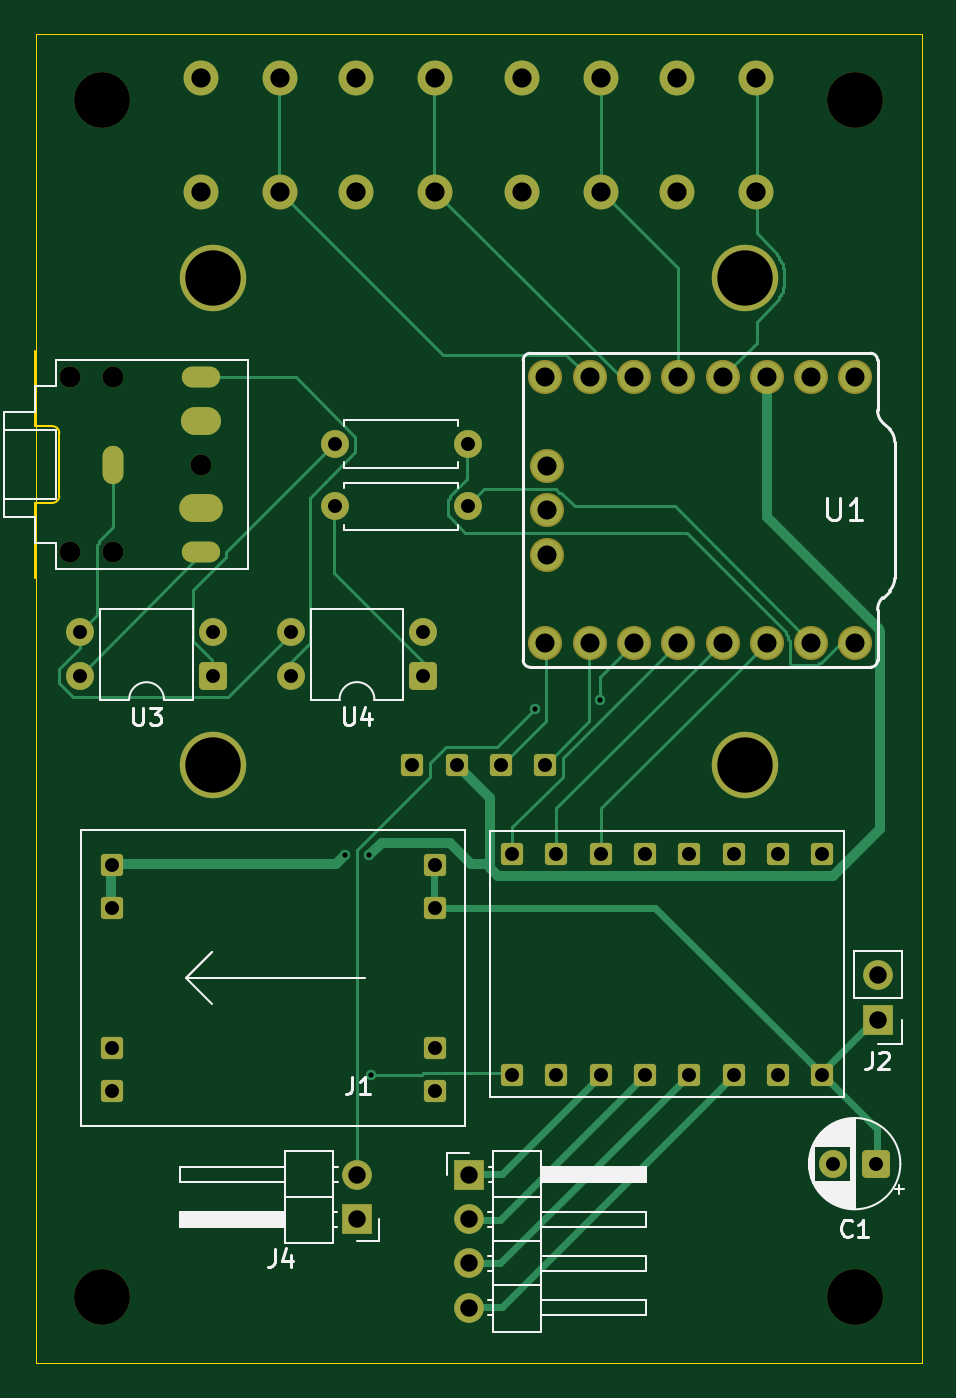
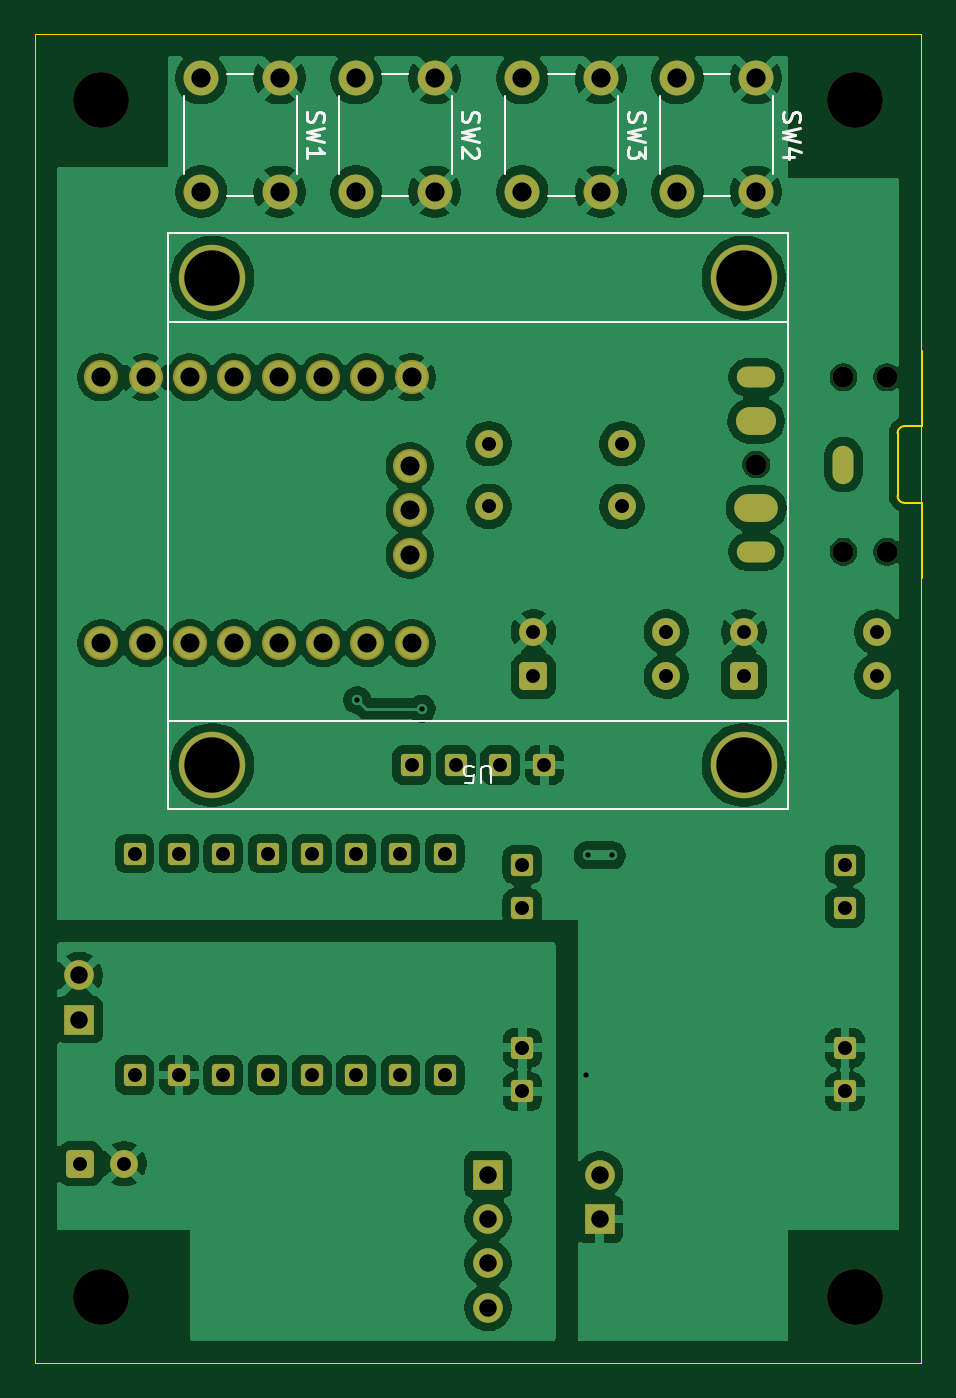
Circuit board: 10 layer files. Board 50.9 x 76.2 mm.
- bottom_copper: macro-rail-driver-B_Cu.gbr (186557 bytes)
- bottom_mask: macro-rail-driver-B_Mask.gbr (4873 bytes)
- paste: macro-rail-driver-B_Paste.gbr (477 bytes)
- bottom_silk: macro-rail-driver-B_Silkscreen.gbr (9008 bytes)
- outline: macro-rail-driver-Edge_Cuts.gbr (1126 bytes)
- top_copper: macro-rail-driver-F_Cu.gbr (18094 bytes)
- top_mask: macro-rail-driver-F_Mask.gbr (4873 bytes)
- paste: macro-rail-driver-F_Paste.gbr (477 bytes)
- top_silk: macro-rail-driver-F_Silkscreen.gbr (18592 bytes)
- drill: macro-rail-driver.drl (2736 bytes)

=== bottom_copper: macro-rail-driver-B_Cu.gbr (186557 bytes, source omitted) ===
=== bottom_mask: macro-rail-driver-B_Mask.gbr ===
%TF.GenerationSoftware,KiCad,Pcbnew,10.0.5*%
%TF.CreationDate,2026-10-10T15:39:19+01:00*%
%TF.ProjectId,macro-rail-driver,6d616372-6f2d-4726-9169-6c2d64726976,rev?*%
%TF.SameCoordinates,Original*%
%TF.FileFunction,Soldermask,Bot*%
%TF.FilePolarity,Negative*%
%FSLAX46Y46*%
G04 Gerber Fmt 4.6, Leading zero omitted, Abs format (unit mm)*
G04 Created by KiCad (PCBNEW 10.0.5) date 2026-10-10 15:39:19*
%MOMM*%
%LPD*%
G01*
G04 APERTURE LIST*
G04 Aperture macros list*
%AMRoundRect*
0 Rectangle with rounded corners*
0 $1 Rounding radius*
0 $2 $3 $4 $5 $6 $7 $8 $9 X,Y pos of 4 corners*
0 Add a 4 corners polygon primitive as box body*
4,1,4,$2,$3,$4,$5,$6,$7,$8,$9,$2,$3,0*
0 Add four circle primitives for the rounded corners*
1,1,$1+$1,$2,$3*
1,1,$1+$1,$4,$5*
1,1,$1+$1,$6,$7*
1,1,$1+$1,$8,$9*
0 Add four rect primitives between the rounded corners*
20,1,$1+$1,$2,$3,$4,$5,0*
20,1,$1+$1,$4,$5,$6,$7,0*
20,1,$1+$1,$6,$7,$8,$9,0*
20,1,$1+$1,$8,$9,$2,$3,0*%
G04 Aperture macros list end*
%ADD10C,3.200000*%
%ADD11C,1.700000*%
%ADD12R,1.700000X1.700000*%
%ADD13RoundRect,0.190500X-0.444500X-0.444500X0.444500X-0.444500X0.444500X0.444500X-0.444500X0.444500X0*%
%ADD14O,2.500000X1.600000*%
%ADD15O,2.200000X1.200000*%
%ADD16O,1.200000X2.200000*%
%ADD17O,2.300000X1.600000*%
%ADD18C,1.200000*%
%ADD19RoundRect,0.190500X-0.444500X0.444500X-0.444500X-0.444500X0.444500X-0.444500X0.444500X0.444500X0*%
%ADD20C,2.000000*%
%ADD21C,1.600000*%
%ADD22RoundRect,0.250000X0.550000X0.550000X-0.550000X0.550000X-0.550000X-0.550000X0.550000X-0.550000X0*%
%ADD23C,1.955800*%
%ADD24C,3.810000*%
G04 APERTURE END LIST*
D10*
%TO.C,REF\u002A\u002A*%
X59690000Y-101600000D03*
%TD*%
D11*
%TO.C,J1*%
X80705000Y-102235000D03*
X80705000Y-99695000D03*
X80705000Y-97155000D03*
D12*
X80705000Y-94615000D03*
%TD*%
D13*
%TO.C,U6*%
X60240000Y-89835000D03*
X60240000Y-87335000D03*
X60240000Y-79335000D03*
X60240000Y-76835000D03*
X78740000Y-89835000D03*
X78740000Y-87335000D03*
X78740000Y-79335000D03*
X78740000Y-76835000D03*
%TD*%
D11*
%TO.C,J4*%
X74295000Y-94620000D03*
D12*
X74295000Y-97160000D03*
%TD*%
D14*
%TO.C,J3*%
X65325000Y-56395000D03*
D15*
X65325000Y-58895000D03*
D16*
X60325000Y-53895000D03*
D17*
X65325000Y-51395000D03*
D15*
X65325000Y-48895000D03*
D18*
X57825000Y-58895000D03*
X60325000Y-58895000D03*
X65325000Y-53895000D03*
X57825000Y-48895000D03*
X60325000Y-48895000D03*
%TD*%
D19*
%TO.C,U2*%
X100965000Y-88900000D03*
X98425000Y-88900000D03*
X95885000Y-88900000D03*
X93345000Y-88900000D03*
X90805000Y-88900000D03*
X88265000Y-88900000D03*
X85725000Y-88900000D03*
X83185000Y-88900000D03*
X83185000Y-76200000D03*
X85725000Y-76200000D03*
X88265000Y-76200000D03*
X90805000Y-76200000D03*
X93345000Y-76200000D03*
X95885000Y-76200000D03*
X98425000Y-76200000D03*
X100965000Y-76200000D03*
%TD*%
D20*
%TO.C,SW1*%
X97155000Y-38250000D03*
X97155000Y-31750000D03*
X92655000Y-38250000D03*
X92655000Y-31750000D03*
%TD*%
D21*
%TO.C,U3*%
X58415000Y-66045000D03*
X58415000Y-63505000D03*
X66035000Y-63505000D03*
D22*
X66035000Y-66045000D03*
%TD*%
D20*
%TO.C,SW4*%
X69850000Y-38250000D03*
X69850000Y-31750000D03*
X65350000Y-38250000D03*
X65350000Y-31750000D03*
%TD*%
%TO.C,SW2*%
X88265000Y-38250000D03*
X88265000Y-31750000D03*
X83765000Y-38250000D03*
X83765000Y-31750000D03*
%TD*%
D10*
%TO.C,REF\u002A\u002A*%
X59690000Y-33020000D03*
%TD*%
D20*
%TO.C,SW3*%
X78740000Y-38250000D03*
X78740000Y-31750000D03*
X74240000Y-38250000D03*
X74240000Y-31750000D03*
%TD*%
D21*
%TO.C,U4*%
X70480000Y-66040000D03*
X70480000Y-63500000D03*
X78100000Y-63500000D03*
D22*
X78100000Y-66040000D03*
%TD*%
D21*
%TO.C,C1*%
X101575113Y-93980000D03*
D22*
X104075113Y-93980000D03*
%TD*%
D11*
%TO.C,J2*%
X104140000Y-83190000D03*
D12*
X104140000Y-85730000D03*
%TD*%
D10*
%TO.C,REF\u002A\u002A*%
X102870000Y-33020000D03*
%TD*%
%TO.C,REF\u002A\u002A*%
X102870000Y-101600000D03*
%TD*%
D21*
%TO.C,R1*%
X73025000Y-52705000D03*
X80645000Y-52705000D03*
%TD*%
%TO.C,R2*%
X73025000Y-56300000D03*
X80645000Y-56300000D03*
%TD*%
D23*
%TO.C,U1*%
X102870000Y-48895000D03*
X100330000Y-48895000D03*
X97790000Y-48895000D03*
X95250000Y-48895000D03*
X92710000Y-48895000D03*
X90170000Y-48895000D03*
X87630000Y-48895000D03*
X85090000Y-48895000D03*
X85090000Y-64135000D03*
X87630000Y-64135000D03*
X90170000Y-64135000D03*
X92710000Y-64135000D03*
X95250000Y-64135000D03*
X97790000Y-64135000D03*
X100330000Y-64135000D03*
X102870000Y-64135000D03*
X85200000Y-53975000D03*
X85200000Y-56515000D03*
X85200000Y-59055000D03*
%TD*%
D13*
%TO.C,U5*%
X85090000Y-71120000D03*
X82550000Y-71120000D03*
X80010000Y-71120000D03*
X77470000Y-71120000D03*
D24*
X96520000Y-71120000D03*
X96520000Y-43180000D03*
X66040000Y-71120000D03*
X66040000Y-43180000D03*
%TD*%
M02*

=== paste: macro-rail-driver-B_Paste.gbr ===
%TF.GenerationSoftware,KiCad,Pcbnew,10.0.5*%
%TF.CreationDate,2026-10-10T15:39:19+01:00*%
%TF.ProjectId,macro-rail-driver,6d616372-6f2d-4726-9169-6c2d64726976,rev?*%
%TF.SameCoordinates,Original*%
%TF.FileFunction,Paste,Bot*%
%TF.FilePolarity,Positive*%
%FSLAX46Y46*%
G04 Gerber Fmt 4.6, Leading zero omitted, Abs format (unit mm)*
G04 Created by KiCad (PCBNEW 10.0.5) date 2026-10-10 15:39:19*
%MOMM*%
%LPD*%
G01*
G04 APERTURE LIST*
G04 APERTURE END LIST*
M02*

=== bottom_silk: macro-rail-driver-B_Silkscreen.gbr (9008 bytes, source omitted) ===
=== outline: macro-rail-driver-Edge_Cuts.gbr ===
%TF.GenerationSoftware,KiCad,Pcbnew,10.0.5*%
%TF.CreationDate,2026-10-10T15:39:19+01:00*%
%TF.ProjectId,macro-rail-driver,6d616372-6f2d-4726-9169-6c2d64726976,rev?*%
%TF.SameCoordinates,Original*%
%TF.FileFunction,Profile,NP*%
%FSLAX46Y46*%
G04 Gerber Fmt 4.6, Leading zero omitted, Abs format (unit mm)*
G04 Created by KiCad (PCBNEW 10.0.5) date 2026-10-10 15:39:19*
%MOMM*%
%LPD*%
G01*
G04 APERTURE LIST*
%TA.AperFunction,Profile*%
%ADD10C,0.050000*%
%TD*%
%TA.AperFunction,Profile*%
%ADD11C,0.120000*%
%TD*%
G04 APERTURE END LIST*
D10*
X55880000Y-29210000D02*
X106680000Y-29210000D01*
X106680000Y-105410000D01*
X55880000Y-105410000D01*
X55880000Y-29210000D01*
%TO.C,J3*%
D11*
X57225000Y-55695000D02*
G75*
G02*
X56825000Y-56095000I-400000J0D01*
G01*
X56825000Y-51695000D02*
G75*
G02*
X57225000Y-52095000I-2J-400002D01*
G01*
X57225000Y-55695000D02*
X57225000Y-52095000D01*
X56825000Y-56095000D02*
X55825000Y-56095000D01*
X56825000Y-51695000D02*
X55825000Y-51695000D01*
X55825000Y-56095000D02*
X55825000Y-60395000D01*
X55825000Y-51695000D02*
X55825000Y-47395000D01*
%TD*%
M02*

=== top_copper: macro-rail-driver-F_Cu.gbr (18094 bytes, source omitted) ===
=== top_mask: macro-rail-driver-F_Mask.gbr ===
%TF.GenerationSoftware,KiCad,Pcbnew,10.0.5*%
%TF.CreationDate,2026-10-10T15:39:19+01:00*%
%TF.ProjectId,macro-rail-driver,6d616372-6f2d-4726-9169-6c2d64726976,rev?*%
%TF.SameCoordinates,Original*%
%TF.FileFunction,Soldermask,Top*%
%TF.FilePolarity,Negative*%
%FSLAX46Y46*%
G04 Gerber Fmt 4.6, Leading zero omitted, Abs format (unit mm)*
G04 Created by KiCad (PCBNEW 10.0.5) date 2026-10-10 15:39:19*
%MOMM*%
%LPD*%
G01*
G04 APERTURE LIST*
G04 Aperture macros list*
%AMRoundRect*
0 Rectangle with rounded corners*
0 $1 Rounding radius*
0 $2 $3 $4 $5 $6 $7 $8 $9 X,Y pos of 4 corners*
0 Add a 4 corners polygon primitive as box body*
4,1,4,$2,$3,$4,$5,$6,$7,$8,$9,$2,$3,0*
0 Add four circle primitives for the rounded corners*
1,1,$1+$1,$2,$3*
1,1,$1+$1,$4,$5*
1,1,$1+$1,$6,$7*
1,1,$1+$1,$8,$9*
0 Add four rect primitives between the rounded corners*
20,1,$1+$1,$2,$3,$4,$5,0*
20,1,$1+$1,$4,$5,$6,$7,0*
20,1,$1+$1,$6,$7,$8,$9,0*
20,1,$1+$1,$8,$9,$2,$3,0*%
G04 Aperture macros list end*
%ADD10C,3.200000*%
%ADD11C,1.700000*%
%ADD12R,1.700000X1.700000*%
%ADD13RoundRect,0.190500X-0.444500X-0.444500X0.444500X-0.444500X0.444500X0.444500X-0.444500X0.444500X0*%
%ADD14O,2.500000X1.600000*%
%ADD15O,2.200000X1.200000*%
%ADD16O,1.200000X2.200000*%
%ADD17O,2.300000X1.600000*%
%ADD18C,1.200000*%
%ADD19RoundRect,0.190500X-0.444500X0.444500X-0.444500X-0.444500X0.444500X-0.444500X0.444500X0.444500X0*%
%ADD20C,2.000000*%
%ADD21C,1.600000*%
%ADD22RoundRect,0.250000X0.550000X0.550000X-0.550000X0.550000X-0.550000X-0.550000X0.550000X-0.550000X0*%
%ADD23C,1.955800*%
%ADD24C,3.810000*%
G04 APERTURE END LIST*
D10*
%TO.C,REF\u002A\u002A*%
X59690000Y-101600000D03*
%TD*%
D11*
%TO.C,J1*%
X80705000Y-102235000D03*
X80705000Y-99695000D03*
X80705000Y-97155000D03*
D12*
X80705000Y-94615000D03*
%TD*%
D13*
%TO.C,U6*%
X60240000Y-89835000D03*
X60240000Y-87335000D03*
X60240000Y-79335000D03*
X60240000Y-76835000D03*
X78740000Y-89835000D03*
X78740000Y-87335000D03*
X78740000Y-79335000D03*
X78740000Y-76835000D03*
%TD*%
D11*
%TO.C,J4*%
X74295000Y-94620000D03*
D12*
X74295000Y-97160000D03*
%TD*%
D14*
%TO.C,J3*%
X65325000Y-56395000D03*
D15*
X65325000Y-58895000D03*
D16*
X60325000Y-53895000D03*
D17*
X65325000Y-51395000D03*
D15*
X65325000Y-48895000D03*
D18*
X57825000Y-58895000D03*
X60325000Y-58895000D03*
X65325000Y-53895000D03*
X57825000Y-48895000D03*
X60325000Y-48895000D03*
%TD*%
D19*
%TO.C,U2*%
X100965000Y-88900000D03*
X98425000Y-88900000D03*
X95885000Y-88900000D03*
X93345000Y-88900000D03*
X90805000Y-88900000D03*
X88265000Y-88900000D03*
X85725000Y-88900000D03*
X83185000Y-88900000D03*
X83185000Y-76200000D03*
X85725000Y-76200000D03*
X88265000Y-76200000D03*
X90805000Y-76200000D03*
X93345000Y-76200000D03*
X95885000Y-76200000D03*
X98425000Y-76200000D03*
X100965000Y-76200000D03*
%TD*%
D20*
%TO.C,SW1*%
X97155000Y-38250000D03*
X97155000Y-31750000D03*
X92655000Y-38250000D03*
X92655000Y-31750000D03*
%TD*%
D21*
%TO.C,U3*%
X58415000Y-66045000D03*
X58415000Y-63505000D03*
X66035000Y-63505000D03*
D22*
X66035000Y-66045000D03*
%TD*%
D20*
%TO.C,SW4*%
X69850000Y-38250000D03*
X69850000Y-31750000D03*
X65350000Y-38250000D03*
X65350000Y-31750000D03*
%TD*%
%TO.C,SW2*%
X88265000Y-38250000D03*
X88265000Y-31750000D03*
X83765000Y-38250000D03*
X83765000Y-31750000D03*
%TD*%
D10*
%TO.C,REF\u002A\u002A*%
X59690000Y-33020000D03*
%TD*%
D20*
%TO.C,SW3*%
X78740000Y-38250000D03*
X78740000Y-31750000D03*
X74240000Y-38250000D03*
X74240000Y-31750000D03*
%TD*%
D21*
%TO.C,U4*%
X70480000Y-66040000D03*
X70480000Y-63500000D03*
X78100000Y-63500000D03*
D22*
X78100000Y-66040000D03*
%TD*%
D21*
%TO.C,C1*%
X101575113Y-93980000D03*
D22*
X104075113Y-93980000D03*
%TD*%
D11*
%TO.C,J2*%
X104140000Y-83190000D03*
D12*
X104140000Y-85730000D03*
%TD*%
D10*
%TO.C,REF\u002A\u002A*%
X102870000Y-33020000D03*
%TD*%
%TO.C,REF\u002A\u002A*%
X102870000Y-101600000D03*
%TD*%
D21*
%TO.C,R1*%
X73025000Y-52705000D03*
X80645000Y-52705000D03*
%TD*%
%TO.C,R2*%
X73025000Y-56300000D03*
X80645000Y-56300000D03*
%TD*%
D23*
%TO.C,U1*%
X102870000Y-48895000D03*
X100330000Y-48895000D03*
X97790000Y-48895000D03*
X95250000Y-48895000D03*
X92710000Y-48895000D03*
X90170000Y-48895000D03*
X87630000Y-48895000D03*
X85090000Y-48895000D03*
X85090000Y-64135000D03*
X87630000Y-64135000D03*
X90170000Y-64135000D03*
X92710000Y-64135000D03*
X95250000Y-64135000D03*
X97790000Y-64135000D03*
X100330000Y-64135000D03*
X102870000Y-64135000D03*
X85200000Y-53975000D03*
X85200000Y-56515000D03*
X85200000Y-59055000D03*
%TD*%
D13*
%TO.C,U5*%
X85090000Y-71120000D03*
X82550000Y-71120000D03*
X80010000Y-71120000D03*
X77470000Y-71120000D03*
D24*
X96520000Y-71120000D03*
X96520000Y-43180000D03*
X66040000Y-71120000D03*
X66040000Y-43180000D03*
%TD*%
M02*

=== paste: macro-rail-driver-F_Paste.gbr ===
%TF.GenerationSoftware,KiCad,Pcbnew,10.0.5*%
%TF.CreationDate,2026-10-10T15:39:19+01:00*%
%TF.ProjectId,macro-rail-driver,6d616372-6f2d-4726-9169-6c2d64726976,rev?*%
%TF.SameCoordinates,Original*%
%TF.FileFunction,Paste,Top*%
%TF.FilePolarity,Positive*%
%FSLAX46Y46*%
G04 Gerber Fmt 4.6, Leading zero omitted, Abs format (unit mm)*
G04 Created by KiCad (PCBNEW 10.0.5) date 2026-10-10 15:39:19*
%MOMM*%
%LPD*%
G01*
G04 APERTURE LIST*
G04 APERTURE END LIST*
M02*

=== top_silk: macro-rail-driver-F_Silkscreen.gbr (18592 bytes, source omitted) ===
=== drill: macro-rail-driver.drl ===
M48
; DRILL file KiCad 10.0.5 date 2026-10-10T15:39:45
; FORMAT={-:-/ absolute / metric / decimal}
; #@! TF.CreationDate,2026-10-10T15:39:45+01:00
; #@! TF.GenerationSoftware,Kicad,Pcbnew,10.0.5
; #@! TF.FileFunction,MixedPlating,1,2
FMAT,2
METRIC
; #@! TA.AperFunction,Plated,PTH,ViaDrill
T1C0.300
; #@! TA.AperFunction,Plated,PTH,ComponentDrill
T2C0.400
; #@! TA.AperFunction,Plated,PTH,ComponentDrill
T3C0.800
; #@! TA.AperFunction,Plated,PTH,ComponentDrill
T4C1.000
; #@! TA.AperFunction,Plated,PTH,ComponentDrill
T5C1.092
; #@! TA.AperFunction,Plated,PTH,ComponentDrill
T6C1.100
; #@! TA.AperFunction,NonPlated,NPTH,ComponentDrill
T7C1.200
; #@! TA.AperFunction,NonPlated,NPTH,ComponentDrill
T8C3.175
; #@! TA.AperFunction,NonPlated,NPTH,ComponentDrill
T9C3.200
%
G90
G05
T1
X73.6Y-76.3
X75.0Y-76.3
X75.1Y-88.9
X84.5Y-67.9
X88.2Y-67.4
T3
X58.415Y-63.505
X58.415Y-66.045
X60.24Y-76.835
X60.24Y-79.335
X60.24Y-87.335
X60.24Y-89.835
X66.035Y-63.505
X66.035Y-66.045
X70.48Y-63.5
X70.48Y-66.04
X73.025Y-52.705
X73.025Y-56.3
X77.47Y-71.12
X78.1Y-63.5
X78.1Y-66.04
X78.74Y-76.835
X78.74Y-79.335
X78.74Y-87.335
X78.74Y-89.835
X80.01Y-71.12
X80.645Y-52.705
X80.645Y-56.3
X82.55Y-71.12
X83.185Y-76.2
X83.185Y-88.9
X85.09Y-71.12
X85.725Y-76.2
X85.725Y-88.9
X88.265Y-76.2
X88.265Y-88.9
X90.805Y-76.2
X90.805Y-88.9
X93.345Y-76.2
X93.345Y-88.9
X95.885Y-76.2
X95.885Y-88.9
X98.425Y-76.2
X98.425Y-88.9
X100.965Y-76.2
X100.965Y-88.9
X101.575Y-93.98
X104.075Y-93.98
T4
X74.295Y-94.62
X74.295Y-97.16
X80.705Y-94.615
X80.705Y-97.155
X80.705Y-99.695
X80.705Y-102.235
X104.14Y-83.19
X104.14Y-85.73
T5
X85.09Y-48.895
X85.09Y-64.135
X85.2Y-53.975
X85.2Y-56.515
X85.2Y-59.055
X87.63Y-48.895
X87.63Y-64.135
X90.17Y-48.895
X90.17Y-64.135
X92.71Y-48.895
X92.71Y-64.135
X95.25Y-48.895
X95.25Y-64.135
X97.79Y-48.895
X97.79Y-64.135
X100.33Y-48.895
X100.33Y-64.135
X102.87Y-48.895
X102.87Y-64.135
T6
X65.35Y-31.75
X65.35Y-38.25
X69.85Y-31.75
X69.85Y-38.25
X74.24Y-31.75
X74.24Y-38.25
X78.74Y-31.75
X78.74Y-38.25
X83.765Y-31.75
X83.765Y-38.25
X88.265Y-31.75
X88.265Y-38.25
X92.655Y-31.75
X92.655Y-38.25
X97.155Y-31.75
X97.155Y-38.25
T7
X57.825Y-48.895
X57.825Y-58.895
X60.325Y-48.895
X60.325Y-58.895
X65.325Y-53.895
T8
X66.04Y-43.18
X66.04Y-71.12
X96.52Y-43.18
X96.52Y-71.12
T9
X59.69Y-33.02
X59.69Y-101.6
X102.87Y-33.02
X102.87Y-101.6
T2
G00X60.325Y-53.395
M15
G01X60.325Y-54.395
M16
G05
G00X65.825Y-48.895
M15
G01X64.825Y-48.895
M16
G05
G00X64.825Y-58.895
M15
G01X65.825Y-58.895
M16
G05
T3
G00X65.675Y-51.395
M15
G01X64.975Y-51.395
M16
G05
G00X64.975Y-56.395
M15
G01X65.675Y-56.395
M16
G05
M30
